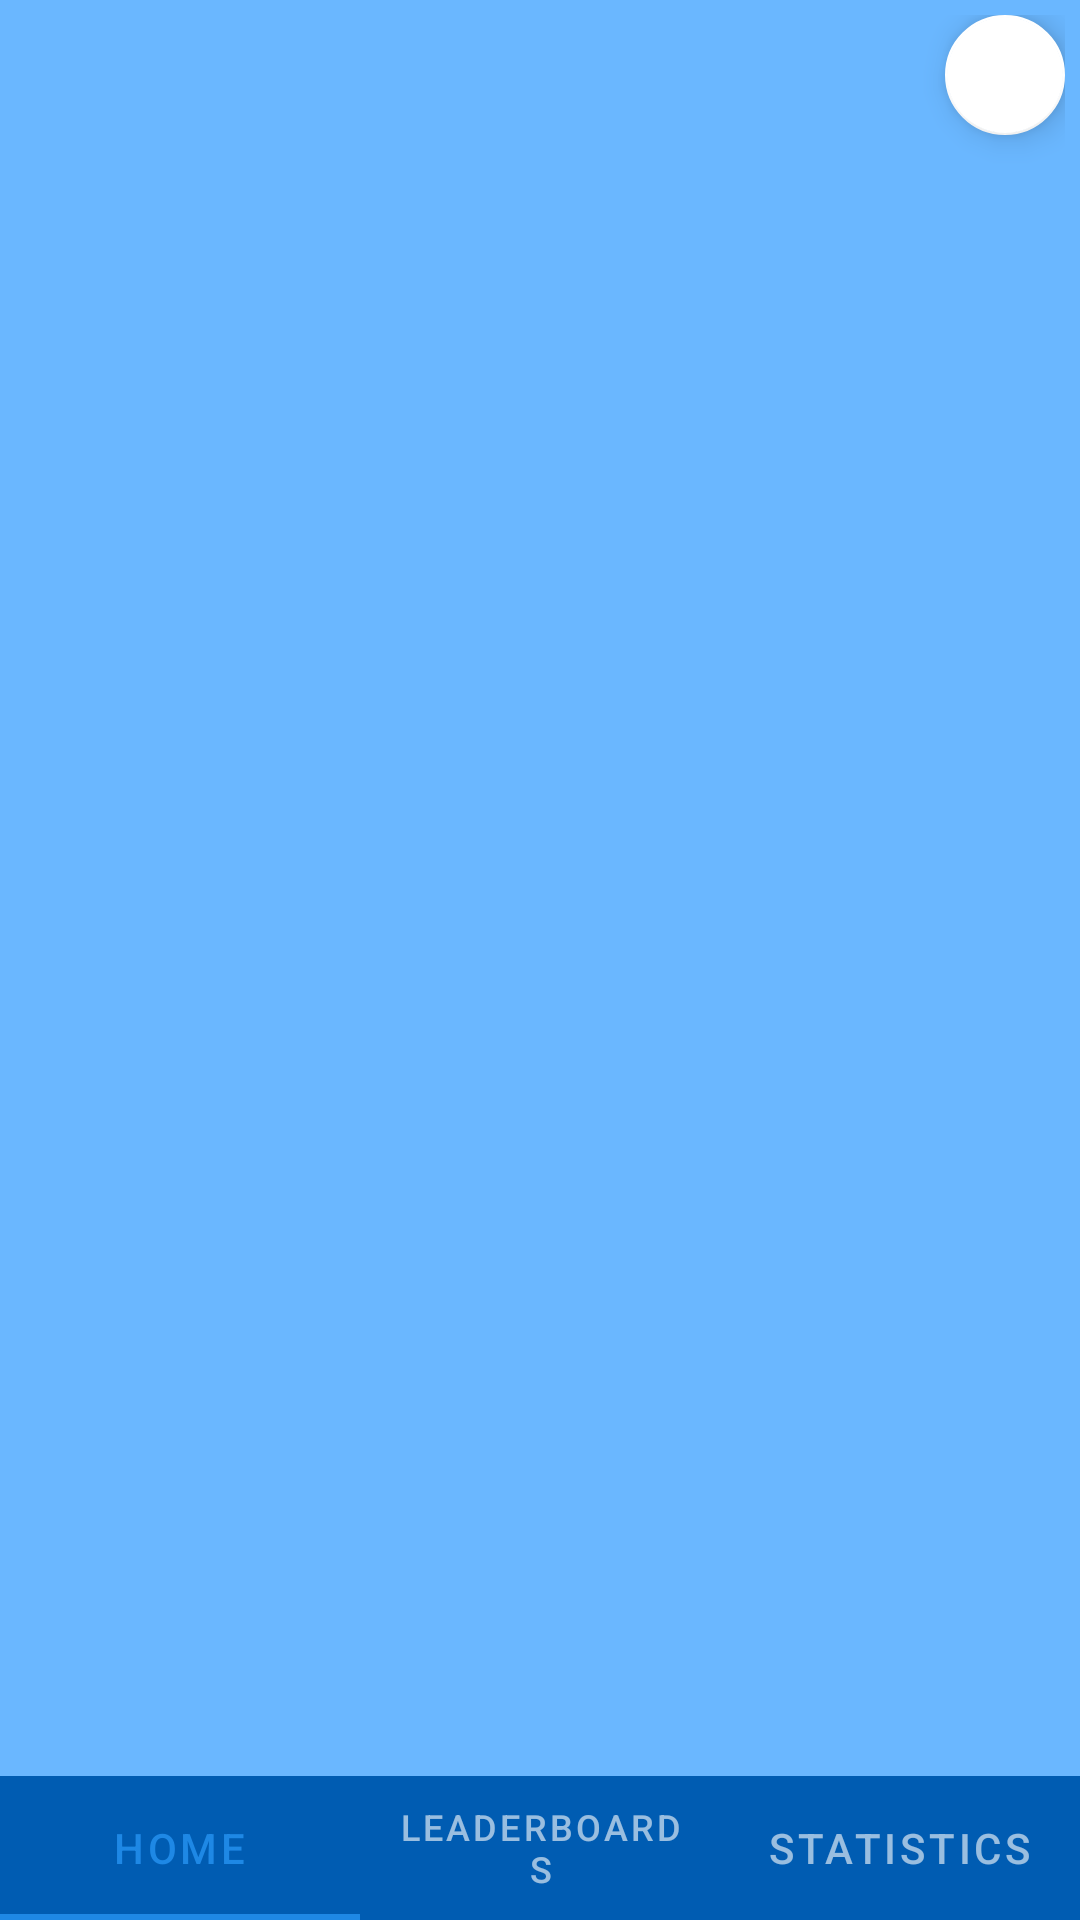

Write the Android layout XML for this screen, with the resource values it uses.
<!-- AndroidManifest.xml: application theme Theme.ThePwnedGame -->
<!-- res/layout/home.xml -->
<?xml version="1.0" encoding="utf-8"?>
<androidx.coordinatorlayout.widget.CoordinatorLayout xmlns:android="http://schemas.android.com/apk/res/android"
    xmlns:app="http://schemas.android.com/apk/res-auto"
    xmlns:tools="http://schemas.android.com/tools"
    android:layout_width="match_parent"
    android:layout_height="match_parent"
    android:background="#6AB7FF"
    android:backgroundTint="#6ab7ff">

    <androidx.fragment.app.FragmentContainerView
        android:layout_width="match_parent"
        android:layout_height="wrap_content"
        android:id="@+id/home_frag_content"
        android:layout_gravity="center"/>

    

    <include layout="@layout/fabs_layout"
        android:layout_marginTop="5dp"
        android:layout_marginEnd="5dp"
        android:layout_height="match_parent"
        android:layout_width="match_parent"
        android:id="@+id/title_fabs"/>

    <include layout="@layout/tabs_layout"
        android:id="@+id/home_tab_layout"/>


</androidx.coordinatorlayout.widget.CoordinatorLayout>
<!-- res/layout/title_layout.xml (included above) -->
<?xml version="1.0" encoding="utf-8"?>
<androidx.constraintlayout.widget.ConstraintLayout
    xmlns:android="http://schemas.android.com/apk/res/android"
    xmlns:app="http://schemas.android.com/apk/res-auto"
    xmlns:tools="http://schemas.android.com/tools"
    android:layout_width="match_parent"
    android:layout_height="match_parent"
    android:id="@+id/title_layout">

    <TextView
        android:id="@+id/the_titleTextView"
        android:layout_width="wrap_content"
        android:layout_height="wrap_content"
        android:fontFamily="@font/press_start_2p"
        android:text="@string/the"
        android:textColor="@color/black"
        android:textSize="40dp"
        app:layout_constraintStart_toStartOf="@+id/guideline2"
        app:layout_constraintTop_toTopOf="parent" />

    <TextView
        android:id="@+id/pwned_titleTextView"
        android:layout_width="wrap_content"
        android:layout_height="wrap_content"
        android:fontFamily="@font/press_start_2p"
        android:text="@string/pwned"
        android:textSize="40dp"
        android:textColor="@color/black"
        app:layout_constraintStart_toStartOf="@+id/the_titleTextView"
        app:layout_constraintTop_toBottomOf="@+id/the_titleTextView" />

    <TextView
        android:id="@+id/game_titleTextView"
        android:layout_width="wrap_content"
        android:layout_height="wrap_content"
        android:fontFamily="@font/press_start_2p"
        android:text="@string/game"
        android:textSize="40dp"
        android:textColor="@color/black"
        app:layout_constraintEnd_toEndOf="@+id/pwned_titleTextView"
        app:layout_constraintTop_toBottomOf="@+id/pwned_titleTextView" />

    <com.google.android.material.button.MaterialButton
        android:layout_width="wrap_content"
        android:layout_height="wrap_content"
        android:layout_marginTop="10dp"
        app:layout_constraintEnd_toEndOf="parent"
        app:layout_constraintStart_toStartOf="parent"
        app:layout_constraintTop_toBottomOf="@+id/game_titleTextView"
        android:backgroundTint="@color/white"
        android:text="@string/play"
        android:textColor="@color/black"
        android:textSize="20dp"
        android:id="@+id/play_button"/>

    <com.google.android.material.button.MaterialButton
        android:id="@+id/login_button"
        android:layout_width="wrap_content"
        android:layout_height="wrap_content"
        android:backgroundTint="@color/white"
        android:text="@string/login"
        android:textColor="@color/black"
        android:textSize="20dp"
        app:layout_constraintEnd_toEndOf="parent"
        app:layout_constraintStart_toStartOf="parent"
        app:layout_constraintTop_toBottomOf="@+id/play_button" />

    <com.google.android.material.button.MaterialButton
        android:id="@+id/register_button"
        android:layout_width="wrap_content"
        android:layout_height="wrap_content"
        android:backgroundTint="@color/white"
        android:text="@string/register"
        android:textColor="@color/black"
        android:textSize="20dp"
        app:layout_constraintEnd_toEndOf="parent"
        app:layout_constraintStart_toStartOf="parent"
        app:layout_constraintTop_toBottomOf="@+id/login_button" />

    <com.google.android.material.button.MaterialButton
        android:layout_width="wrap_content"
        android:layout_height="wrap_content"
        android:id="@+id/logoutButton"
        android:text="@string/logout"
        android:textColor="@color/black"
        android:textSize="20sp"
        android:backgroundTint="@color/white"
        app:layout_constraintEnd_toEndOf="parent"
        app:layout_constraintStart_toStartOf="parent"
        app:layout_constraintTop_toBottomOf="@id/play_button"/>

    <TextView
        android:id="@+id/title_PUT"
        android:layout_width="match_parent"
        android:layout_height="wrap_content"
        android:ellipsize="marquee"
        android:fadingEdge="horizontal"
        android:marqueeRepeatLimit="marquee_forever"
        android:scrollHorizontally="true"
        android:text="@string/title_PUT"
        android:textAlignment="center"
        android:textColor="@color/black"
        app:layout_constraintStart_toStartOf="parent"
        app:layout_constraintTop_toBottomOf="@id/register_button"
        android:layout_marginTop="10dp"
        android:singleLine="false"/>

    <androidx.constraintlayout.widget.Guideline
        android:id="@+id/guideline2"
        android:layout_width="wrap_content"
        android:layout_height="wrap_content"
        android:orientation="vertical"
        app:layout_constraintGuide_percent="0.25" />

</androidx.constraintlayout.widget.ConstraintLayout>
<!-- res/layout/fabs_layout.xml (included above) -->
<?xml version="1.0" encoding="utf-8"?>
<androidx.coordinatorlayout.widget.CoordinatorLayout
    xmlns:android="http://schemas.android.com/apk/res/android" android:layout_width="match_parent"
    android:layout_height="match_parent"
    xmlns:app="http://schemas.android.com/apk/res-auto"
    xmlns:tools="http://schemas.android.com/tools">

    <com.google.android.material.floatingactionbutton.FloatingActionButton
        android:layout_width="wrap_content"
        android:layout_height="wrap_content"
        android:id="@+id/fab_tutorial"
        app:srcCompat="@drawable/ic_outline_info_24"
        android:layout_gravity="top|end"
        android:backgroundTint="@color/white"
        android:contentDescription="@string/open_tutorial"
        app:fabSize="mini"/>

</androidx.coordinatorlayout.widget.CoordinatorLayout>
<!-- res/layout/tabs_layout.xml (included above) -->
<?xml version="1.0" encoding="utf-8"?>
<com.google.android.material.tabs.TabLayout
    xmlns:android="http://schemas.android.com/apk/res/android"
    android:layout_width="match_parent"
    android:layout_height="wrap_content"
    xmlns:tools="http://schemas.android.com/tools"
    xmlns:app="http://schemas.android.com/apk/res-auto"
    android:layout_gravity="bottom">

    <com.google.android.material.tabs.TabItem
        android:layout_width="match_parent"
        android:layout_height="wrap_content"
        android:id="@+id/home_tab"
        android:text="@string/home"
        app:tabTextColor="@color/white"
        app:tabIndicatorColor="@color/white"/>

    <com.google.android.material.tabs.TabItem
        android:layout_width="match_parent"
        android:layout_height="wrap_content"
        android:id="@+id/leaderboards_tab"
        android:text="@string/leaderboards"
        app:tabTextColor="@color/white"/>

    <com.google.android.material.tabs.TabItem
        android:layout_width="match_parent"
        android:layout_height="wrap_content"
        android:id="@+id/stats_tab"
        android:text="@string/statistics"
        app:tabTextColor="@color/white"/>

</com.google.android.material.tabs.TabLayout>
<!-- resources referenced by this layout -->
<resources>
  <string name="game">GAME</string>
  <string name="home">HOME</string>
  <string name="leaderboards">LEADERBOARDS</string>
  <string name="login">LOGIN</string>
  <string name="open_tutorial">Open Tutorial</string>
  <string name="play">PLAY</string>
  <string name="pwned">PWNED</string>
  <string name="register">REGISTRATI</string>
  <string name="statistics">STATISTICS</string>
  <string name="the">THE</string>
  <string name="title_PUT">ThePwnedGame Title Screen Password Usage Tip</string>
  <style name="Theme.ThePwnedGame" parent="Theme.MaterialComponents.DayNight.NoActionBar">
          
          <item name="colorPrimary">#1e88e5</item>
          <item name="colorPrimaryVariant">#6ab7ff</item>
          <item name="colorSurface">#005cb2</item>
          <item name="colorOnSurface">@color/white</item>
          <item name="colorOnPrimary">@color/black</item>
          
          <item name="colorSecondary">#f44336</item>
          <item name="colorSecondaryVariant">#ba000d</item>
          <item name="colorOnSecondary">@color/black</item>
          
          <item name="android:statusBarColor" tools:targetApi="l">?attr/colorPrimaryVariant</item>
          
      </style>
  <!-- not gathered from this repository: default colours our renderer supplied (Android Studio template values) -->
  <color name="black">#FF000000</color>
  <color name="white">#FFFFFFFF</color>
</resources>
